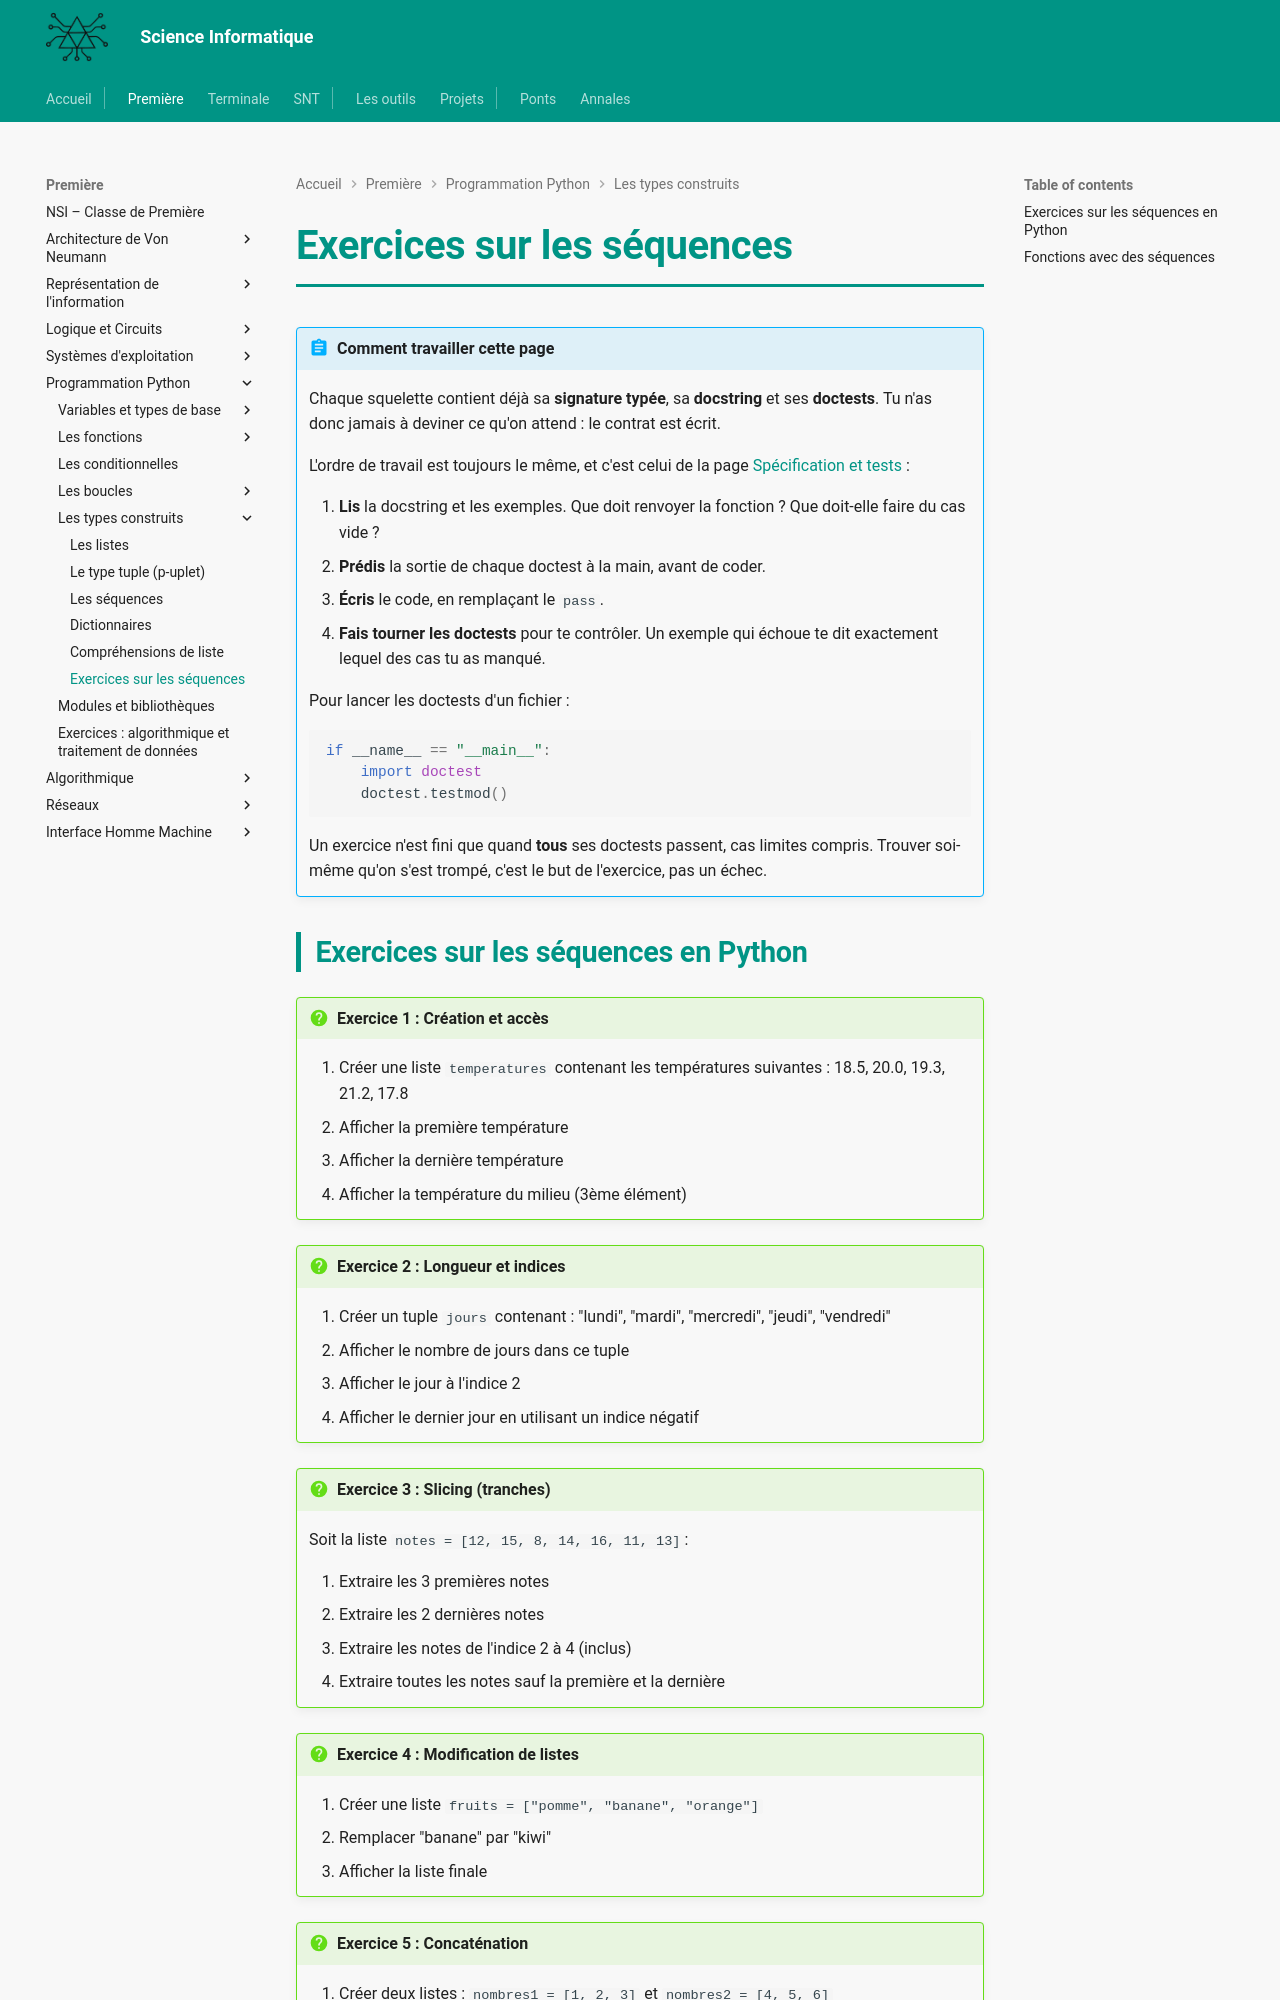

repository: MMarchand-NSI/MMarchand-NSI.github.io · page: premiere/prog/exercices-sequences/index.html · generator: mkdocs

# Exercices sur les séquences

!!! abstract "Comment travailler cette page"
    Chaque squelette contient déjà sa **signature typée**, sa **docstring** et ses **doctests**. Tu n'as donc jamais à deviner ce qu'on attend : le contrat est écrit.

    L'ordre de travail est toujours le même, et c'est celui de la page [Spécification et tests](specification-tests.md) :

    1. **Lis** la docstring et les exemples. Que doit renvoyer la fonction ? Que doit-elle faire du cas vide ?
    2. **Prédis** la sortie de chaque doctest à la main, avant de coder.
    3. **Écris** le code, en remplaçant le `pass`.
    4. **Fais tourner les doctests** pour te contrôler. Un exemple qui échoue te dit exactement lequel des cas tu as manqué.

    Pour lancer les doctests d'un fichier :
    ```python
    if __name__ == "__main__":
        import doctest
        doctest.testmod()
    ```

    Un exercice n'est fini que quand **tous** ses doctests passent, cas limites compris. Trouver soi-même qu'on s'est trompé, c'est le but de l'exercice, pas un échec.
